12-way image classification set "recaptcha_tiles" from GitHub (likeblossom/breaking-reCAPTCHA); label vocabulary: bicycle, bridge, bus, car, chimney, crosswalk, hydrant, motorcycle, mountain, stairs, tractor, traffic light.

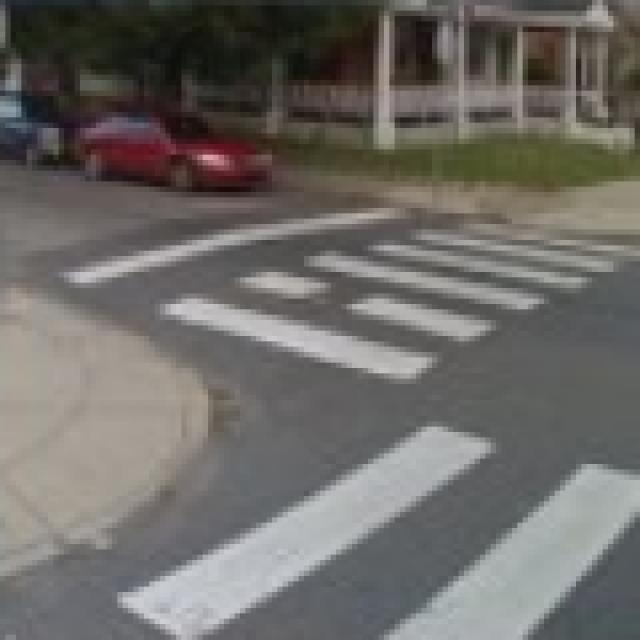
Label: crosswalk

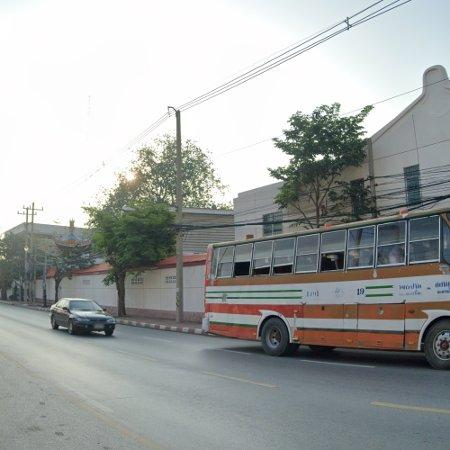
Label: bus

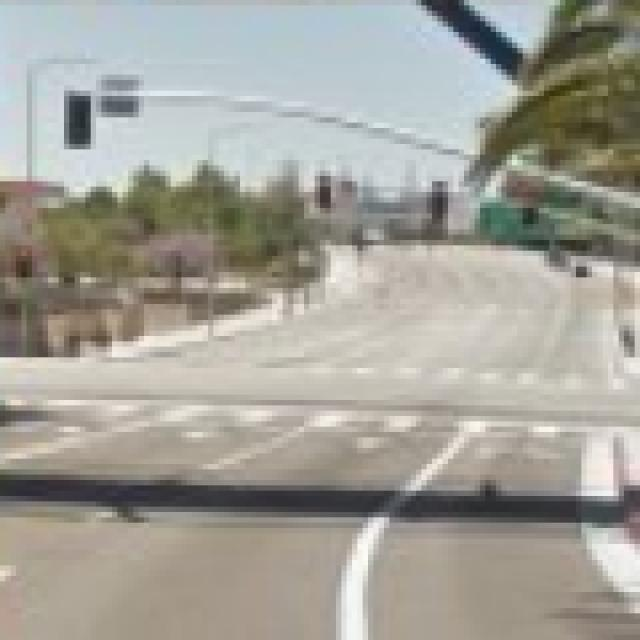
Label: crosswalk

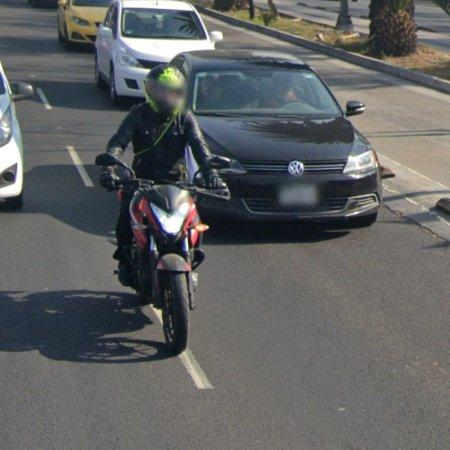
Label: motorcycle

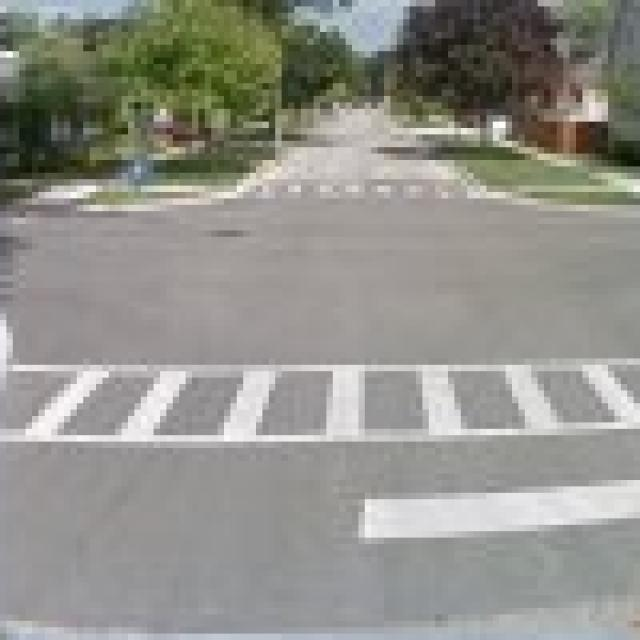
Label: crosswalk

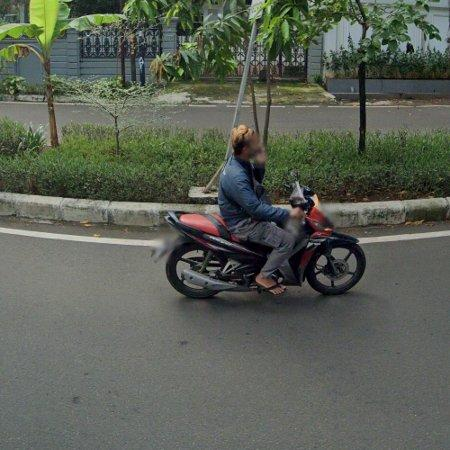
Label: motorcycle
